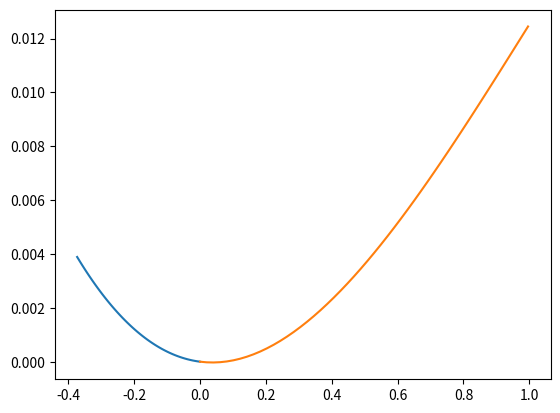

Source code (Python):
import numpy as np
import matplotlib.pyplot as plt

del1 = 0.389/100
del3 = 1.245/100
l1 = 0.498-0.125
l2 = 1.494-0.498

# ax^3 + bx^2 + cx
# dx^3 + bx^2 + cx

A = np.zeros((4,4))

A[0,:] = [(-l1)**3, + (-l1)**2, -l1, 0]
A[1,:] = [0, l2**2, l2, l2**3]
A[2,:] = [6*(-l1), 2*(-l1), 0, 0]
A[3,:] = [0, 2*l2, 0, 6*l2]

b = [del1, del3, 0, 0]

x = np.linalg.solve(A,b)

spline1 = lambda p: x[0]*p**3+x[1]*p**2+x[2]*p 
spline2 = lambda p: x[3]*p**3+x[1]*p**2+x[2]*p 

uno = spline1(np.linspace(0,-l1,50))
dos = spline2(np.linspace(l2,0,50))

plt.plot(np.linspace(0,-l1,50), uno)
plt.plot(np.linspace(l2,0,50), dos)
plt.show()
